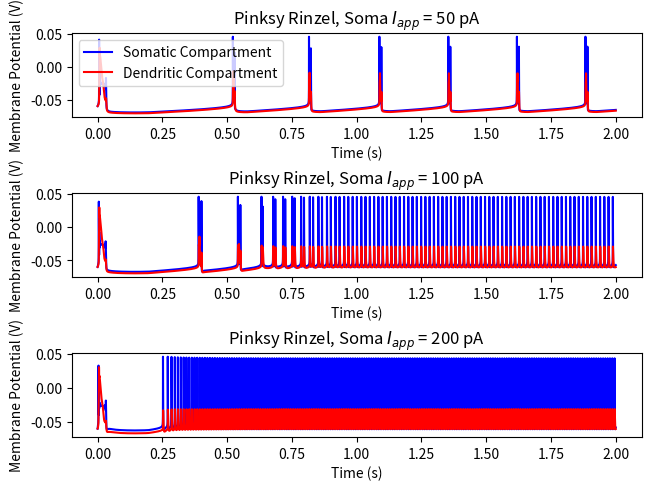

The matplotlib source for this figure:
import random as r
import numpy as np
import matplotlib.pyplot as plt
import math as math

def PR(Isoma=0, Idendrite=0, Glink = 50e-9):
    ### parameters ###
    somaArea = 1/3
    somaticLeakCond = somaArea * 5e-9 #S
    maxNaCond = somaArea * 3e-6 #S
    maxDelayedRectifierCond = somaArea * 2e-6 #S
    somaCapacitance = somaArea * 100e-12 #F

    dendriteArea = 1 - somaArea
    dendriticLeakCond = dendriteArea * 5e-9 #S
    maxCaCond = dendriteArea * 2e-6 #S
    maxKCaCond = dendriteArea * 2.5e-6 #S
    maxKAHPCond = dendriteArea * 40e-9 #S
    dendriteCapacitance = dendriteArea * 100e-12 #F

    linkCond = Glink #S

    NaPot = 60e-3 #V
    CaPot = 80e-3 #V
    taoCa = 50e-3 #S
    KPot = -75e-3 #V
    leakPot = -60e-3 #V

    kConvert = 5e6/dendriteArea #MC^-1

    ### vectors ###
    dt = 0.2e-4 #s
    duration = 2 #s
    time = np.arange(0,duration+dt, dt)

    somaIapp = np.ones(len(time)) * Isoma
    dendriteIapp = np.ones(len(time)) * Idendrite

    Vs = np.ones(len(time)) * leakPot
    Vd = np.ones(len(time)) * leakPot
    m = np.ones(len(time)) * 0
    h = np.ones(len(time)) * 0
    n = np.ones(len(time)) * 0
    mCa = np.ones(len(time)) * 0
    mKCa =np.ones(len(time)) * 0
    mKAHP = np.ones(len(time)) * 0
    Ca = np.ones(len(time)) * 0 # concentration

    ### rate constants for gating variables ###
    def alphaM(Vs):
        return (320*10**3*(Vs+0.0469)) / (1-math.exp(-250*(Vs+0.0469)))
    def betaM(Vs):
        return (280*10**3*(Vs+0.0199)) / (math.exp(200*(Vs+0.0199))-1)

    def alphaH(Vs):
        return 128*math.exp(-(Vs+0.043)/0.018)
    def betaH(Vs):
        return 4000/(1+math.exp(-200*(Vs+0.020)))

    def alphaN(Vs):
        return (16e3*(Vs+0.0249))/(1-math.exp(-200*(Vs + 0.0249)))
    def betaN(Vs):
        return 250*math.exp(-25*(Vs+0.040))

    def alphaMCa(Vd):
        return 1600/(1+math.exp(-72*(Vd-0.005)))
    def betaMCa(Vd):
        return (2e4*(Vd+0.0089)) / (math.exp(200*(Vd+0.0089))-1)

    def alphaMKCa(Vd):
        if Vd > -0.010:
            return 2000*math.exp(-(Vd+0.0535)/0.027)
        else:
            return math.exp((Vd+0.05)/0.011-(Vd+0.0535)/0.027) / 0.018975
    def betaMKCa(Vd):
        if Vd > -0.010:
            return 0
        else:
            return 2000*math.exp(-(Vd+0.0535)/0.027) - alphaMKCa(Vd)

    def X(i):
        return min([4000*Ca[i], 1])

    def alphaMKAHP(i):
        return min([20, 20000*Ca[i]])
    betaMKAHP = 4

    ### ODEs ###a
    def VsDot(i):
        return (somaticLeakCond*(leakPot-Vs[i]) + maxNaCond*m[i]**2*h[i]*(NaPot-Vs[i]) + maxDelayedRectifierCond*n[i]**2*(KPot-Vs[i]) + linkCond*(Vd[i]-Vs[i]) + somaIapp[i])/somaCapacitance
    def mDot(i):
        return alphaM(Vs[i])*(1-m[i]) - betaM(Vs[i])*m[i]
    def hDot(i):
        return alphaH(Vs[i])*(1-h[i]) - betaH(Vs[i])*h[i]
    def nDot(i):
        return alphaN(Vs[i])*(1-n[i]) - betaN(Vs[i])*n[i]

    def VdDot(i):
        return (dendriticLeakCond*(leakPot-Vd[i]) + maxCaCond*mCa[i]**2*(CaPot-Vd[i]) + maxKCaCond*mKCa[i]*X(i)*(KPot-Vd[i]) + maxKAHPCond*mKAHP[i]*(KPot-Vd[i]) - linkCond*(Vd[i]-Vs[i]) + dendriteIapp[i])/dendriteCapacitance
    def mCaDot(i):
        return alphaMCa(Vd[i])*(1-mCa[i]) - betaMCa(Vd[i])*mCa[i]
    def mKCaDot(i):
        return alphaMKCa(Vd[i])*(1-mKCa[i]) - betaMKCa(Vd[i])*mKCa[i]
    def mKAHPDot(i):
        return alphaMKAHP(i)*(1-mKAHP[i]) - betaMKAHP*mKAHP[i]

    def caDot(i):
        return -Ca[i]/taoCa+kConvert*maxCaCond*mCa[i]**2*(CaPot-Vd[i])

    ### Forward Euler ###
    canSpike = True
    for i in range(1, len(time)):
        Vs[i] = Vs[i-1] + dt*VsDot(i-1)
        m[i] = m[i-1] + dt*mDot(i-1)
        h[i] = h[i-1] + dt*hDot(i-1)
        n[i] = n[i-1] + dt*nDot(i-1)
        Vd[i] = Vd[i-1] + dt*VdDot(i-1)
        mCa[i] = mCa[i-1] + dt*mCaDot(i-1)
        mKCa[i] = mKCa[i-1] + dt*mKCaDot(i-1)
        mKAHP[i] = mKAHP[i-1] + dt*mKAHPDot(i-1)
        Ca[i] = Ca[i-1] + dt*caDot(i-1)
        if Vs[i] < -30e-3:
            canSpike = True
        if Vs[i] > -10e-3 and canSpike:
            print("spiked", time[i])
            canSpike = False
    
    return time, Vs, Vd

plt.figure(layout = 'constrained')

time, Vs, Vd = PR(Isoma=50e-12)
plt.subplot(311)
plt.plot(time, Vs, 'b-', label = "Somatic Compartment")
plt.plot(time, Vd, 'r-',label = 'Dendritic Compartment')
plt.ylabel('Membrane Potential (V)')
plt.xlabel('Time (s)')
plt.title("Pinksy Rinzel, Soma $I_{app}$ = 50 pA")
plt.legend(loc = 'upper left')

time, Vs, Vd = PR(Isoma = 100e-12)
plt.subplot(312)
plt.plot(time, Vs, 'b-', label = "Somatic Compartment")
plt.plot(time, Vd, 'r-',label = 'Dendritic Compartment')
plt.ylabel('Membrane Potential (V)')
plt.xlabel('Time (s)')
plt.title("Pinksy Rinzel, Soma $I_{app}$ = 100 pA")

time, Vs, Vd = PR(Isoma = 200e-12)
plt.subplot(313)
plt.plot(time, Vs, 'b-', label = "Somatic Compartment")
plt.plot(time, Vd, 'r-',label = 'Dendritic Compartment')
plt.ylabel('Membrane Potential (V)')
plt.xlabel('Time (s)')
plt.title("Pinksy Rinzel, Soma $I_{app}$ = 200 pA")

plt.show()